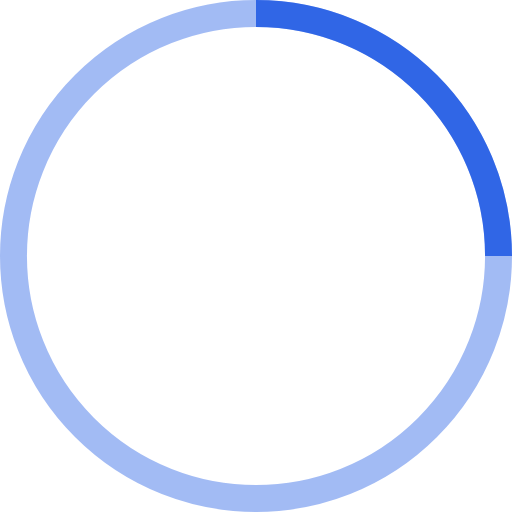
t = 0.00 s
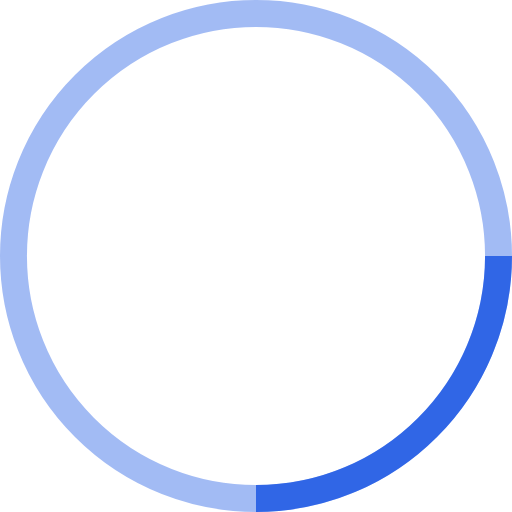
t = 0.25 s
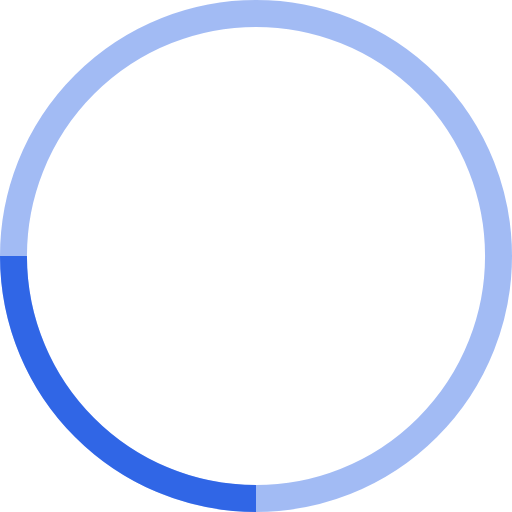
t = 0.50 s
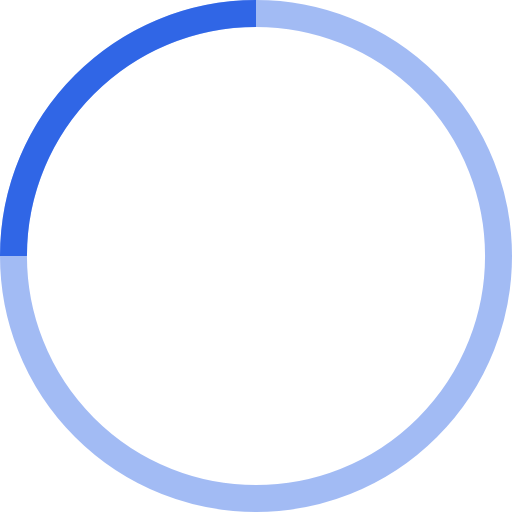
t = 0.75 s

The animated SVG that drew these frames (rendered in a browser with its animation timeline set to each time). Animation: 1 SMIL element (animateTransform=1); one cycle of 1.00 s, repeats indefinitely.

<!-- By Sam Herbert (@sherb), for everyone. More @ http://goo.gl/7AJzbL -->
<svg width="38" height="38" viewBox="0 0 38 38" xmlns="http://www.w3.org/2000/svg" stroke="#0c4ce3c2">
    <g fill="none" fill-rule="evenodd">
        <g transform="translate(1 1)" stroke-width="2">
            <circle stroke-opacity=".5" cx="18" cy="18" r="18"/>
            <path d="M36 18c0-9.94-8.06-18-18-18">
                <animateTransform
                    attributeName="transform"
                    type="rotate"
                    from="0 18 18"
                    to="360 18 18"
                    dur="1s"
                    repeatCount="indefinite"/>
            </path>
        </g>
    </g>
</svg>
